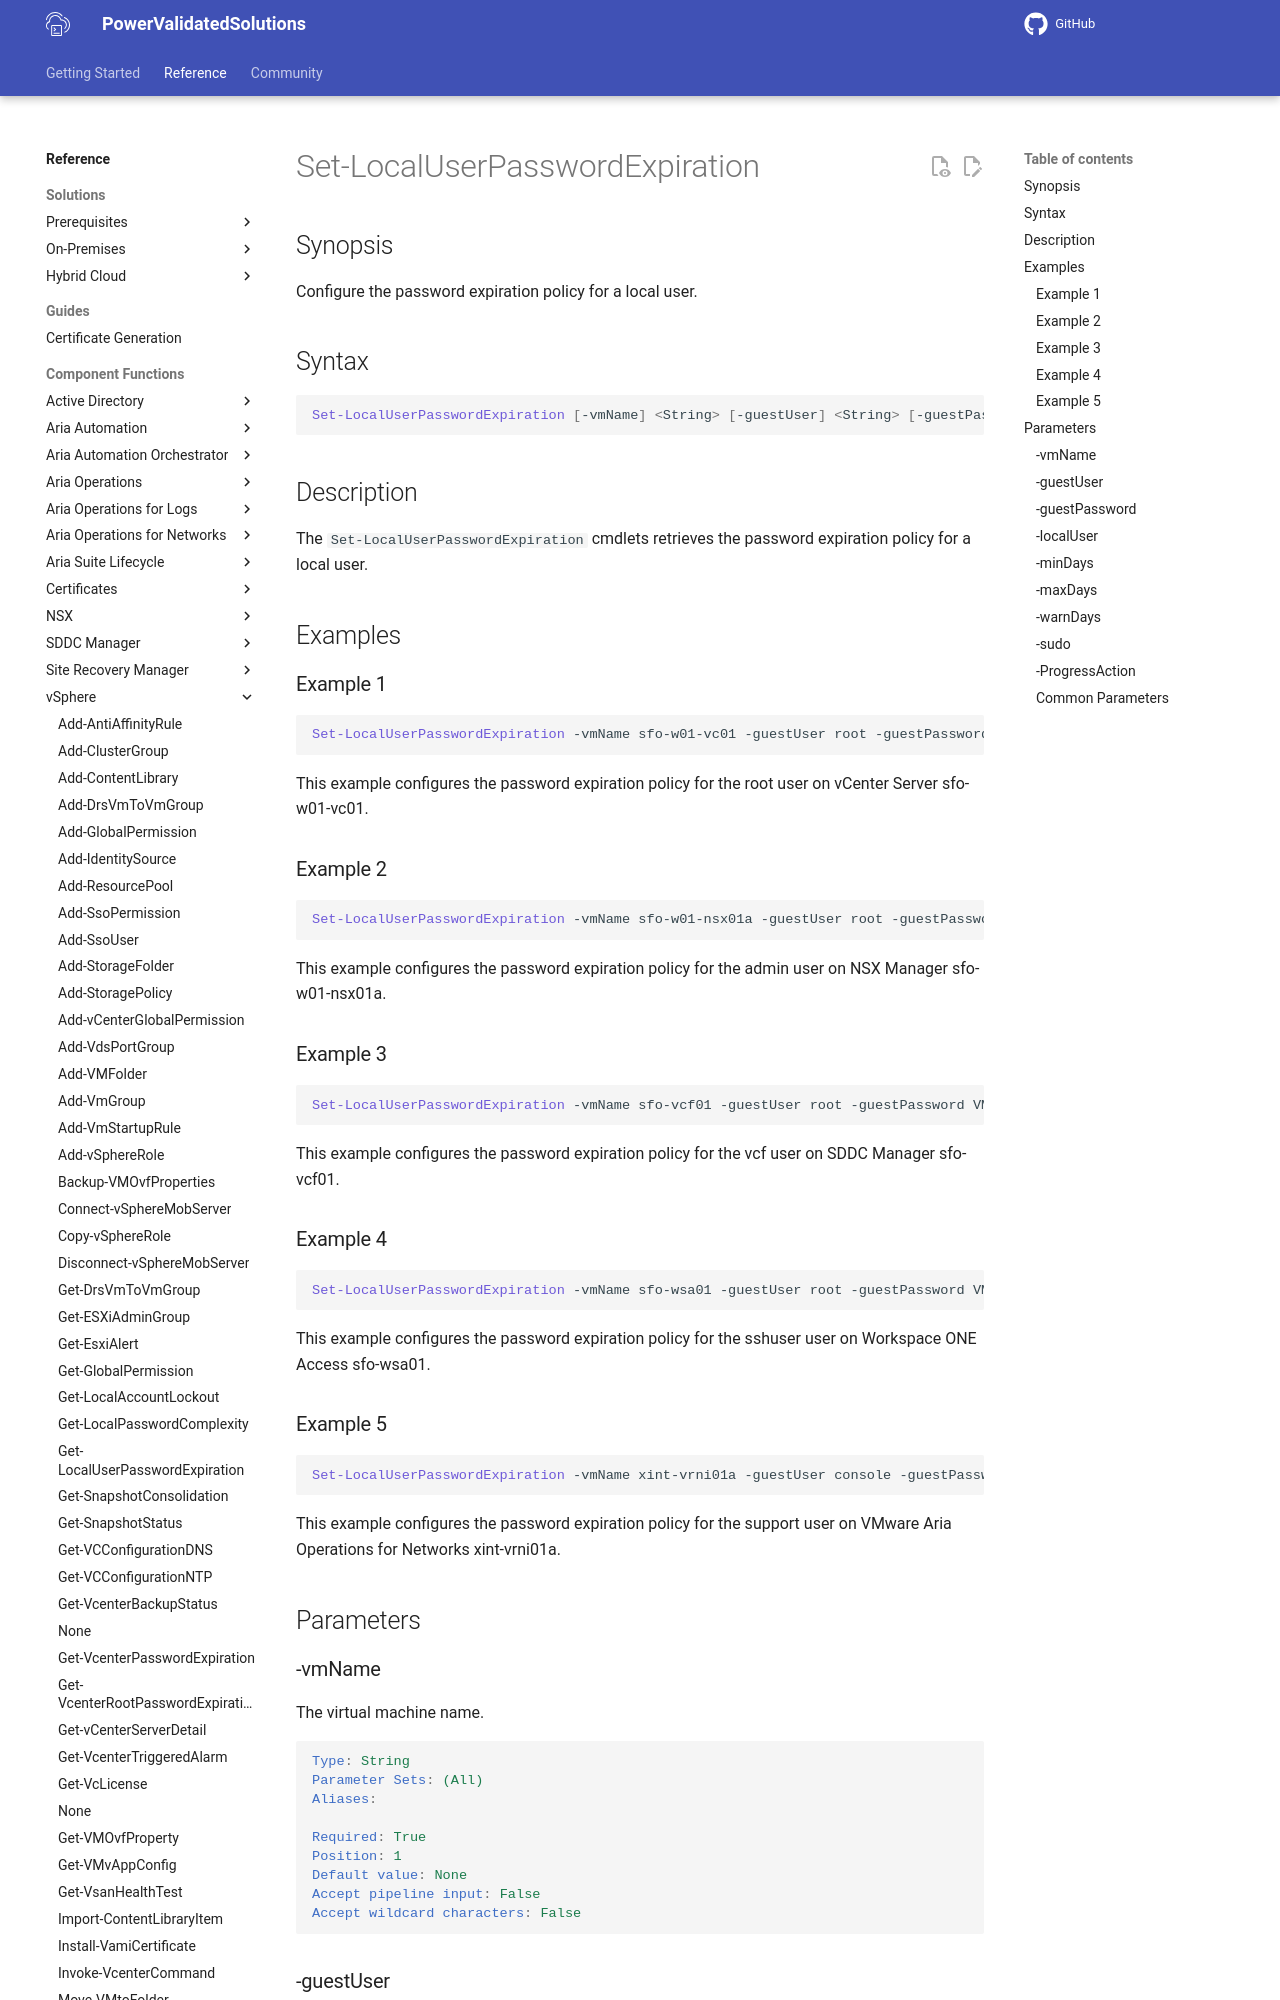

repository: vmware/power-validated-solutions-for-cloud-foundation · page: documentation/functions/vsphere/Set-LocalUserPasswordExpiration/index.html · generator: mkdocs

# Set-LocalUserPasswordExpiration

## Synopsis

Configure the password expiration policy for a local user.

## Syntax

```powershell
Set-LocalUserPasswordExpiration [-vmName] <String> [-guestUser] <String> [-guestPassword] <String> [-localUser] <String> [[-minDays] <String>] [-maxDays] <String> [[-warnDays] <String>] [-sudo] [-ProgressAction <ActionPreference>] [<CommonParameters>]
```

## Description

The `Set-LocalUserPasswordExpiration` cmdlets retrieves the password expiration policy for a local user.

## Examples

### Example 1

```powershell
Set-LocalUserPasswordExpiration -vmName sfo-w01-vc01 -guestUser root -guestPassword VMw@re1! -localUser root -minDays 0 -maxDays 999 -warnDays 14
```

This example configures the password expiration policy for the root user on vCenter Server sfo-w01-vc01.

### Example 2

```powershell
Set-LocalUserPasswordExpiration -vmName sfo-w01-nsx01a -guestUser root -guestPassword VMw@re1!VMw@re1! -localUser admin -minDays 0 -maxDays 999 -warnDays 14
```

This example configures the password expiration policy for the admin user on NSX Manager sfo-w01-nsx01a.

### Example 3

```powershell
Set-LocalUserPasswordExpiration -vmName sfo-vcf01 -guestUser root -guestPassword VMw@re1! -localUser vcf -minDays 0 -maxDays 999 -warnDays 14
```

This example configures the password expiration policy for the vcf user on SDDC Manager sfo-vcf01.

### Example 4

```powershell
Set-LocalUserPasswordExpiration -vmName sfo-wsa01 -guestUser root -guestPassword VMw@re1! -localUser sshuser -minDays 0 -maxDays 999 -warnDays 14
```

This example configures the password expiration policy for the sshuser user on Workspace ONE Access sfo-wsa01.
